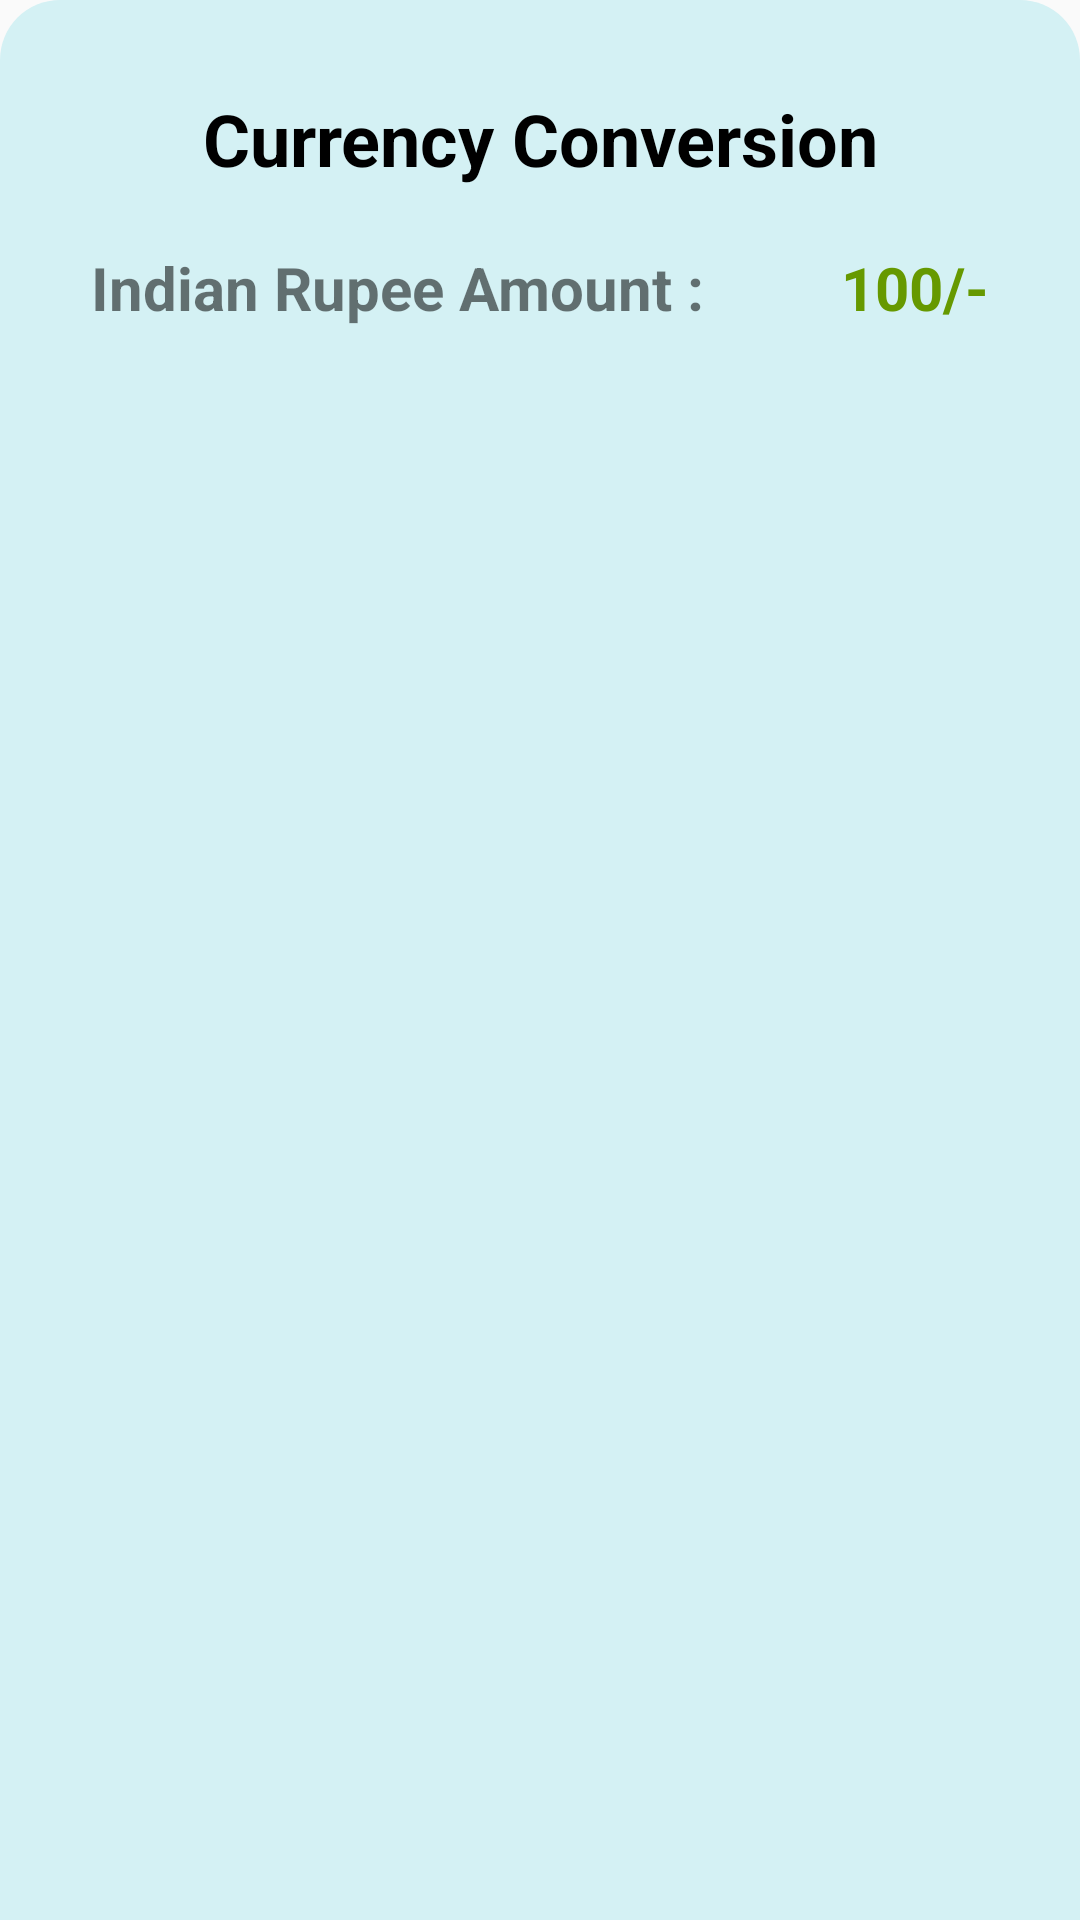

Here is an Android app screen rendered from its layout file. Give the layout XML and the strings, colors and styles it references.
<!-- AndroidManifest.xml: application theme AppTheme -->
<!-- res/layout/bottom_sheets_layout.xml -->
<?xml version="1.0" encoding="utf-8"?>
<LinearLayout

    xmlns:android="http://schemas.android.com/apk/res/android"
    xmlns:app="http://schemas.android.com/apk/res-auto"
    android:padding="10dp"
    android:id="@+id/bottomSheet"
    android:layout_width="match_parent"
    android:layout_height="wrap_content"
    app:layout_behavior="com.google.android.material.bottomsheet.BottomSheetBehavior"
    android:background="@drawable/bottom_sheet_bg"
    android:orientation="vertical"
    app:behavior_hideable = "true"
    app:behavior_peekHeight = "300dp"
    >



    <TextView
        android:layout_marginTop="20dp"
        android:layout_width="match_parent"
        android:layout_height="wrap_content"
        android:text="Currency Conversion"
        android:textSize="24sp"
        android:textColor="#000000"
        android:textAlignment="center"
        android:textStyle="bold"
        />

    <LinearLayout
        android:layout_marginTop="20dp"
        android:elevation="5dp"
        android:layout_width="match_parent"
        android:layout_height="wrap_content"
        android:orientation="horizontal">
        <TextView
            android:layout_weight="0.5"
            android:textAlignment="center"
            android:layout_width="wrap_content"
            android:layout_height="wrap_content"
            android:text="Indian Rupee Amount : "
            android:textStyle="bold"
            android:textSize="20sp"/>

        <TextView
            android:id="@+id/detectedCost"
            android:layout_weight=".5"
            android:layout_width="wrap_content"
            android:layout_height="wrap_content"
            android:text="100/-"
            android:textStyle="bold"
            android:textColor="@android:color/holo_green_dark"
            android:textSize="20sp"
            android:gravity="center"/>
    </LinearLayout>

    <androidx.recyclerview.widget.RecyclerView
        android:layout_marginTop="20dp"
        android:id="@+id/currencyDetails"
        android:layout_width="match_parent"
        android:layout_height="wrap_content"/>



</LinearLayout>
<!-- resources referenced by this layout -->
<resources>
  <!-- drawable bottom_sheet_bg (drawable) -->
  <?xml version="1.0" encoding="utf-8"?>
  <shape
      xmlns:android="http://schemas.android.com/apk/res/android"
      android:shape="rectangle">
  
  
      <solid
          android:color="#D4F1F4"/>
  
      <corners
          android:topLeftRadius="20dp"
          android:topRightRadius="20dp"/>
  
  
  </shape>
  <style name="AppTheme" parent="Theme.AppCompat.Light.NoActionBar">
          
          <item name="colorPrimary">@color/colorPrimary</item>
          <item name="colorPrimaryDark">@color/colorPrimaryDark</item>
          <item name="colorAccent">@color/colorAccent</item>
      </style>
  <color name="colorPrimary">#D4F1F4</color>
  <color name="colorPrimaryDark">#3700B3</color>
  <color name="colorAccent">#03DAC5</color>
</resources>
